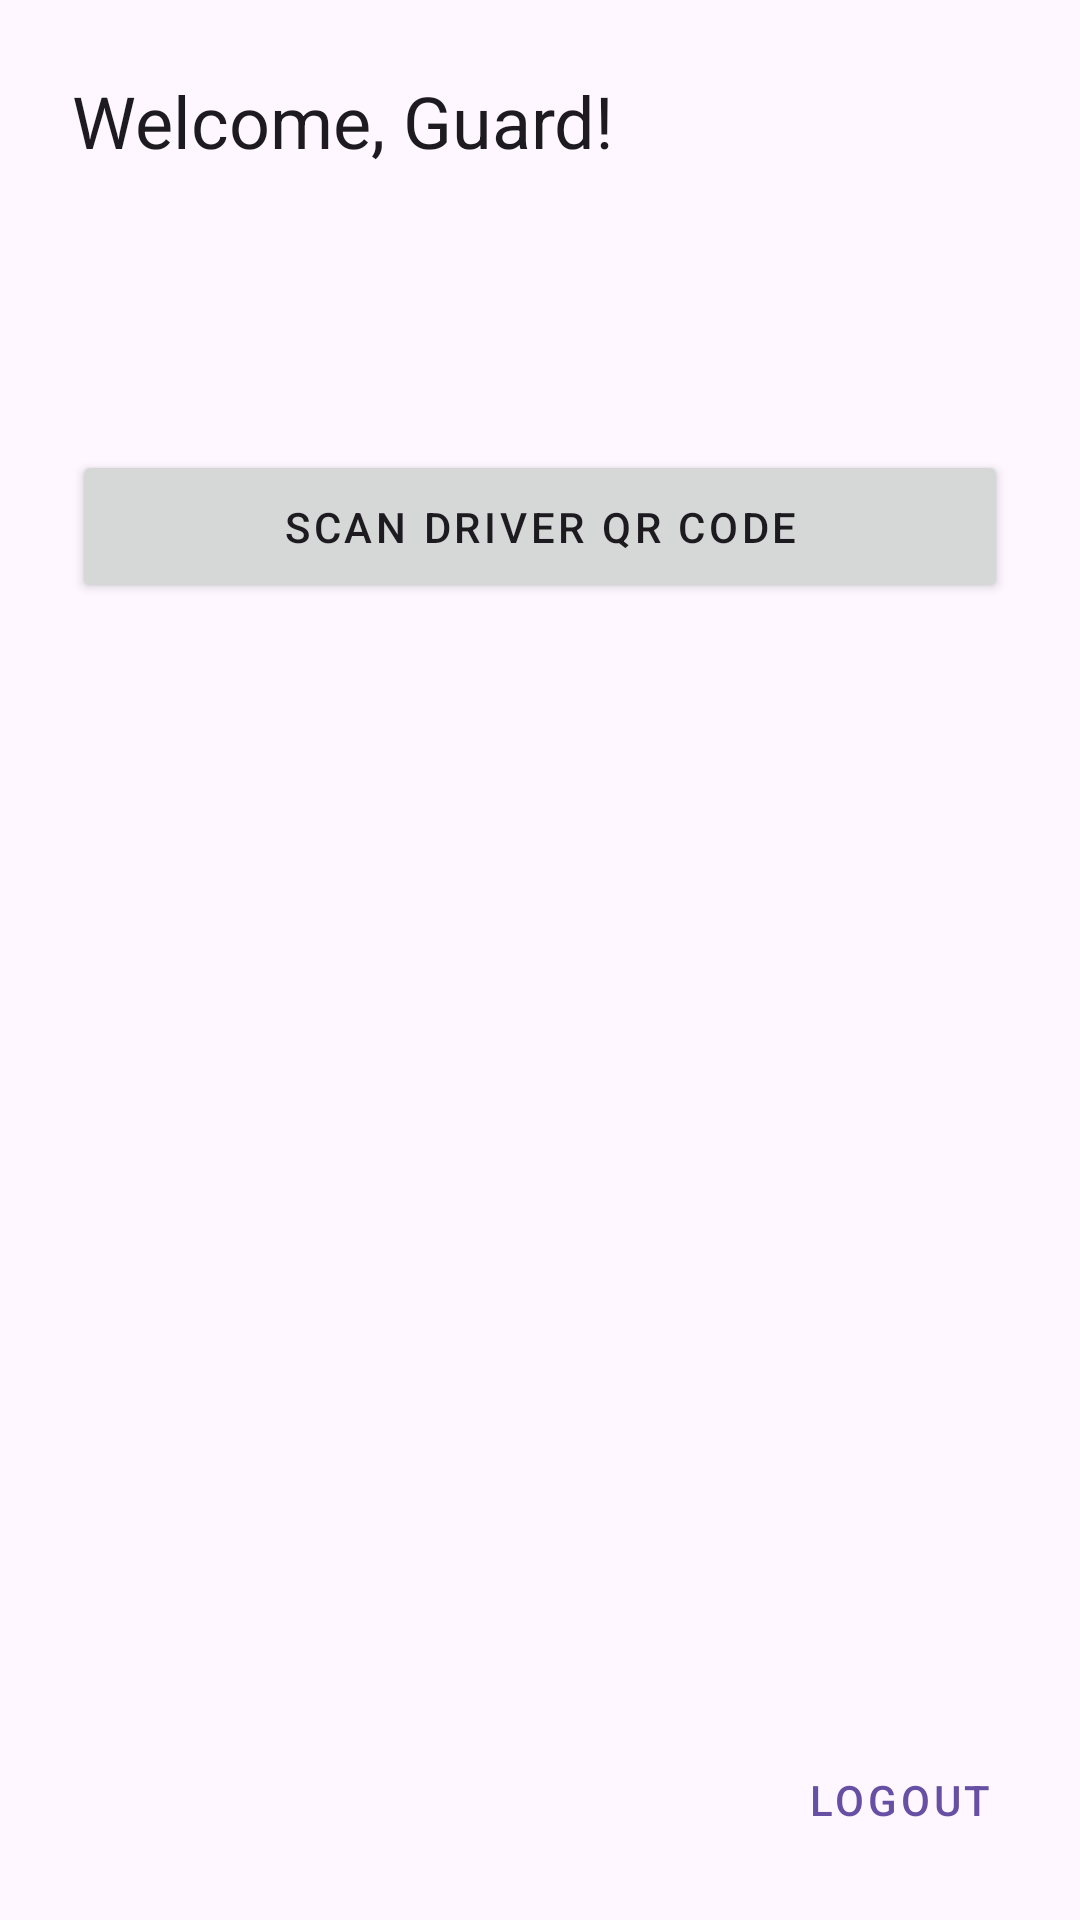

This screen was rendered from an Android layout file. Write that file and the resources it references.
<!-- AndroidManifest.xml: application theme Theme.DhakaParkDriver -->
<!-- res/layout/activity_guard_dashboard.xml -->
<?xml version="1.0" encoding="utf-8"?>
<androidx.constraintlayout.widget.ConstraintLayout xmlns:android="http://schemas.android.com/apk/res/android"
    xmlns:app="http://schemas.android.com/apk/res-auto"
    xmlns:tools="http://schemas.android.com/tools"
    android:layout_width="match_parent"
    android:layout_height="match_parent"
    tools:context=".GuardDashboardActivity">

    <TextView
        android:id="@+id/tvGuardWelcome"
        android:layout_width="wrap_content"
        android:layout_height="wrap_content"
        android:layout_marginStart="24dp"
        android:layout_marginTop="24dp"
        android:text="Welcome, Guard!"
        android:textAppearance="@style/TextAppearance.MaterialComponents.Headline5"
        app:layout_constraintStart_toStartOf="parent"
        app:layout_constraintTop_toTopOf="parent" />

    <TextView
        android:id="@+id/tvGuardName"
        android:layout_width="wrap_content"
        android:layout_height="wrap_content"
        android:layout_marginStart="24dp"
        android:layout_marginTop="8dp"
        tools:text="[Guard's Full Name Here]"
        android:textAppearance="@style/TextAppearance.MaterialComponents.Body1"
        app:layout_constraintStart_toStartOf="parent"
        app:layout_constraintTop_toBottomOf="@id/tvGuardWelcome" />

    <Button
        android:id="@+id/btnScanQrCode"
        android:layout_width="0dp"
        android:layout_height="wrap_content"
        android:layout_marginHorizontal="24dp"
        android:layout_marginTop="64dp"
        android:padding="16dp"
        android:text="Scan Driver QR Code"
        android:textAppearance="@style/TextAppearance.MaterialComponents.Button"
        app:layout_constraintEnd_toEndOf="parent"
        app:layout_constraintStart_toStartOf="parent"
        app:layout_constraintTop_toBottomOf="@id/tvGuardName" />

    

    <Button
        android:id="@+id/btnGuardLogout"
        style="@style/Widget.MaterialComponents.Button.TextButton"
        android:layout_width="wrap_content"
        android:layout_height="wrap_content"
        android:layout_marginEnd="16dp"
        android:layout_marginBottom="16dp"
        android:text="Logout"
        app:layout_constraintBottom_toBottomOf="parent"
        app:layout_constraintEnd_toEndOf="parent" />

</androidx.constraintlayout.widget.ConstraintLayout>
<!-- resources referenced by this layout -->
<resources>
  <style name="Theme.DhakaParkDriver" parent="Base.Theme.DhakaParkDriver" />
  <style name="Base.Theme.DhakaParkDriver" parent="Theme.Material3.DayNight.NoActionBar">
          
          
      </style>
</resources>
